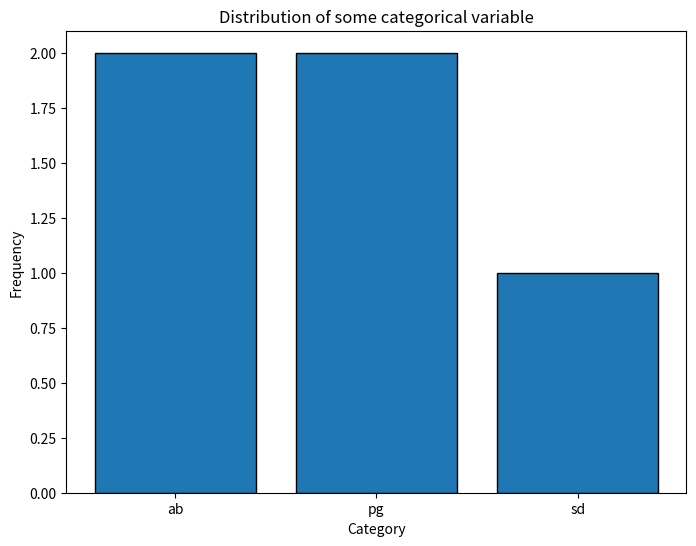

The matplotlib source for this figure:
# -*- coding: utf-8 -*-
"""
Created on Tue Sep 10 21:40:59 2024

[redacted]
"""

# Plot a bar chart showing the distribution of a categorical variable

import pandas as pd
import matplotlib.pyplot as plt

data = ['ab', 'ab', 'pg', 'sd', 'pg']
data = pd.Series(data)                          # The data has be convered to a pandas dataframe to use value_counts()

# Count the frequencies of each unique value
frequencies = data.value_counts().sort_index()

# To plot the distribution
plt.figure(figsize=(8, 6))                      # Set figure size
plt.bar(frequencies.index, frequencies.values, edgecolor='black')  # Frequencies.index are the categories, frequencies.values are the counts
plt.title('Distribution of some categorical variable')
plt.xlabel("Category")
plt.ylabel("Frequency")
plt.xticks(frequencies.index)                   # Ensure the x-ticks align with the categories
plt.show()